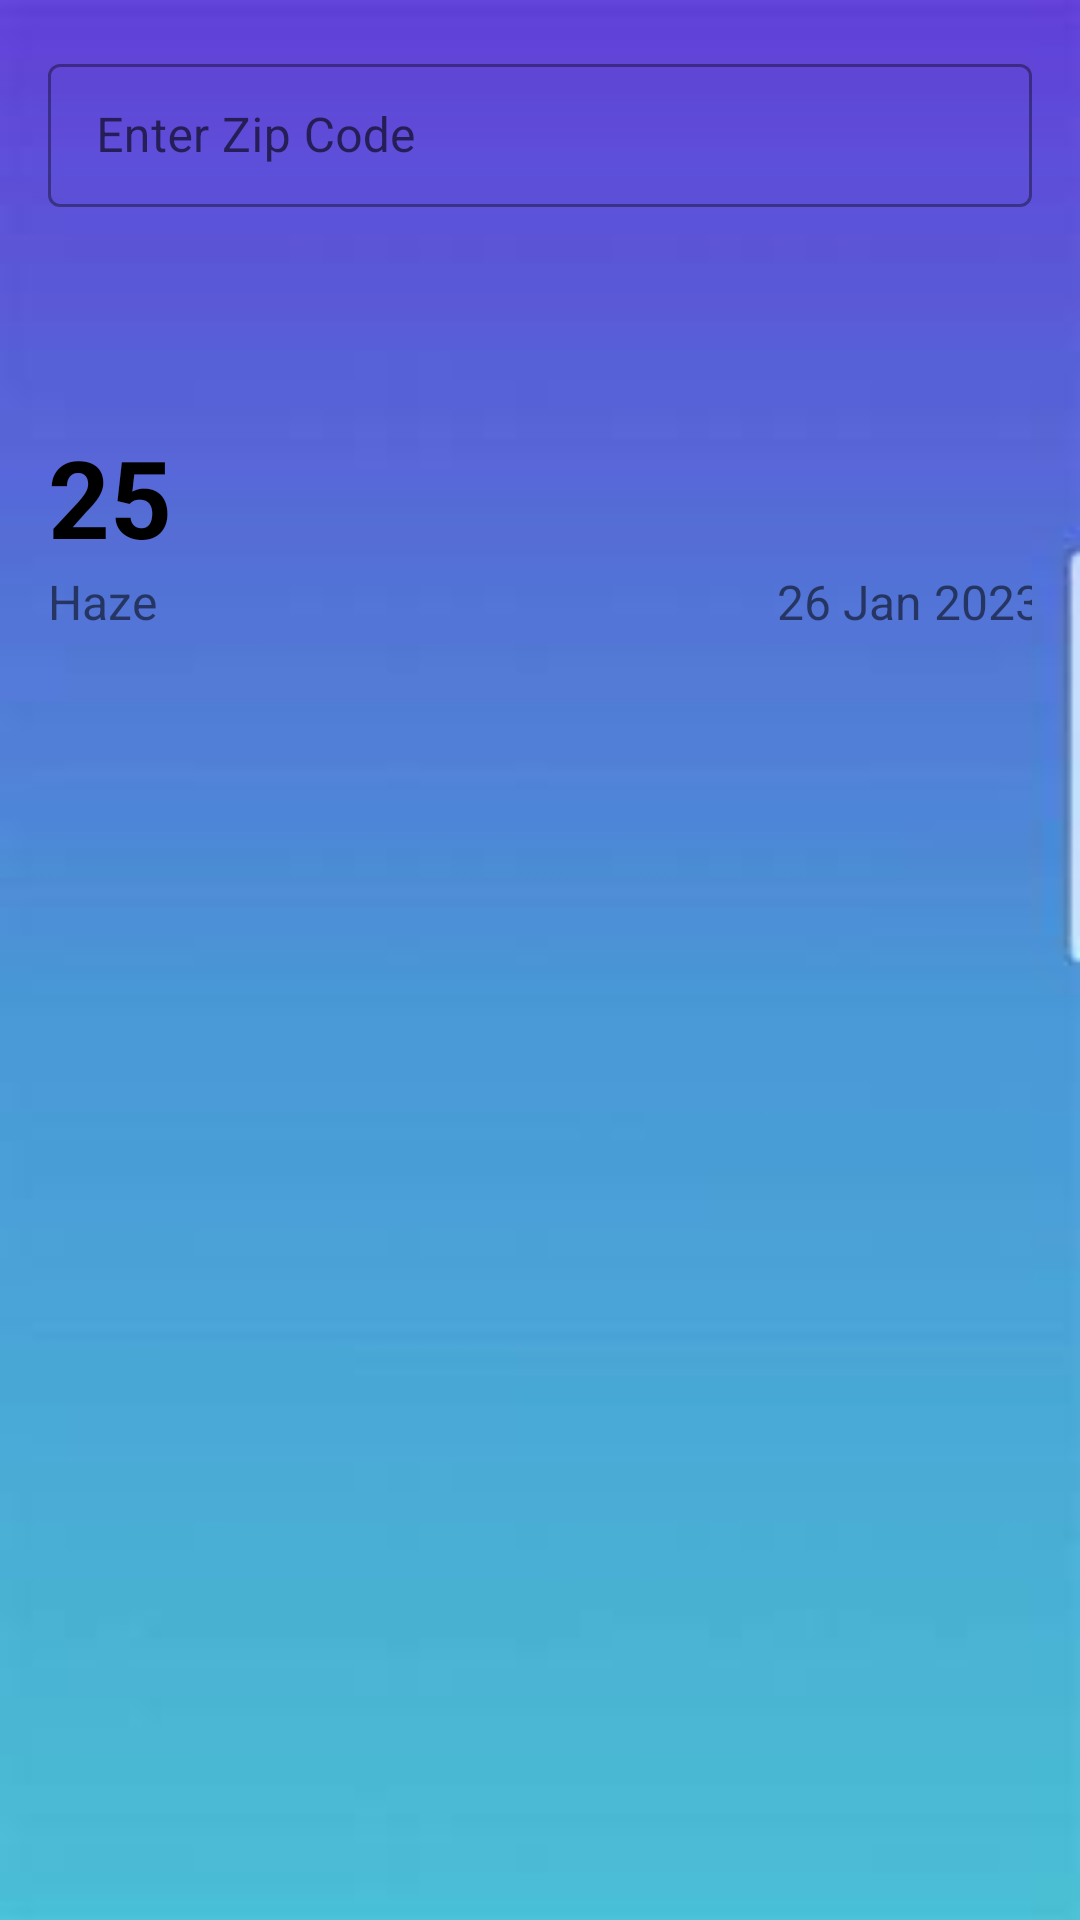

Write the Android layout XML for this screen, with the resource values it uses.
<!-- AndroidManifest.xml: application theme Theme.WeatherApp -->
<!-- res/layout/activity_main.xml -->
<?xml version="1.0" encoding="utf-8"?>
<androidx.constraintlayout.widget.ConstraintLayout xmlns:android="http://schemas.android.com/apk/res/android"
    xmlns:app="http://schemas.android.com/apk/res-auto"
    android:layout_width="match_parent"
    android:layout_height="match_parent"
    xmlns:tools="http://schemas.android.com/tools"
    android:background="@drawable/weather"
    android:paddingTop="@dimen/dimen_16"
    android:paddingBottom="@dimen/dimen_16">

    <com.google.android.material.textfield.TextInputLayout
        android:id="@+id/txt_zip_code"
        style="@style/Widget.MaterialComponents.TextInputLayout.OutlinedBox.Dense"
        android:layout_width="match_parent"
        android:layout_height="wrap_content"
        android:layout_marginStart="@dimen/dimen_16"
        android:layout_marginEnd="@dimen/dimen_16"
        android:hint="@string/enter_zip_code"
        app:hintTextColor="@color/black"
        app:layout_constraintEnd_toEndOf="parent"
        app:layout_constraintStart_toStartOf="parent"
        app:layout_constraintTop_toTopOf="parent">

        <com.google.android.material.textfield.TextInputEditText
            android:id="@+id/et_zipcode"
            android:layout_width="match_parent"
            android:layout_height="wrap_content"
            android:inputType="number" />

    </com.google.android.material.textfield.TextInputLayout>

    <androidx.appcompat.widget.AppCompatTextView
        android:id="@+id/tv_city"
        android:layout_width="wrap_content"
        android:layout_height="wrap_content"
        android:layout_marginTop="@dimen/dimen_16"
        android:textSize="@dimen/dimen_24sp"
        app:layout_constraintStart_toStartOf="@id/txt_zip_code"
        app:layout_constraintTop_toBottomOf="@id/txt_zip_code" />

    <include
        android:id="@+id/layout_current_weather"
        layout="@layout/layout_current_weather"
        android:layout_width="match_parent"
        android:layout_height="wrap_content"
        android:layout_marginTop="@dimen/dimen_8"
        android:paddingStart="@dimen/dimen_16"
        android:paddingEnd="@dimen/dimen_16"
        app:layout_constraintStart_toStartOf="parent"
        app:layout_constraintTop_toBottomOf="@id/tv_city" />

    <androidx.appcompat.widget.AppCompatTextView
        android:id="@+id/tv_weekly"
        android:layout_width="match_parent"
        android:layout_height="wrap_content"
        android:background="@color/black"
        android:padding="@dimen/dimen_8"
        android:text="@string/weekly_weather_update"
        android:textColor="@color/white"
        android:textSize="@dimen/dimen_24sp"
        android:textStyle="bold"
        android:visibility="gone"
        app:layout_constraintStart_toStartOf="@+id/layout_current_weather"
        app:layout_constraintTop_toBottomOf="@+id/layout_current_weather" />

    <androidx.recyclerview.widget.RecyclerView
        android:id="@+id/rv_weather"
        android:layout_width="match_parent"
        android:layout_height="wrap_content"
        android:layout_marginTop="@dimen/dimen_8"
        app:layout_constraintTop_toBottomOf="@+id/tv_weekly" />
</androidx.constraintlayout.widget.ConstraintLayout>
<!-- res/layout/layout_current_weather.xml (included above) -->
<?xml version="1.0" encoding="utf-8"?>
<androidx.constraintlayout.widget.ConstraintLayout xmlns:android="http://schemas.android.com/apk/res/android"
    xmlns:app="http://schemas.android.com/apk/res-auto"
    xmlns:tools="http://schemas.android.com/tools"
    android:id="@+id/current_weather"
    android:layout_width="match_parent"
    android:layout_height="wrap_content"
    android:padding="@dimen/dimen_16">

    <androidx.appcompat.widget.AppCompatTextView
        android:id="@+id/tv_current_temp"
        android:layout_width="wrap_content"
        android:layout_height="wrap_content"
        android:textColor="@color/black"
        android:textSize="@dimen/dimen_36"
        android:textStyle="bold"
        app:layout_constraintStart_toStartOf="parent"
        app:layout_constraintTop_toTopOf="parent"
        tools:text="25" />

    <androidx.appcompat.widget.AppCompatImageView
        android:id="@+id/iv_icon"
        android:layout_width="@dimen/dimen_40"
        android:layout_height="@dimen/dimen_40"
        app:layout_constraintBottom_toBottomOf="@id/tv_current_temp"
        app:layout_constraintEnd_toEndOf="parent"
        app:layout_constraintStart_toEndOf="@id/guideline"
        app:layout_constraintTop_toTopOf="@id/tv_current_temp" />

    <androidx.appcompat.widget.AppCompatTextView
        android:id="@+id/tv_desc"
        android:layout_width="wrap_content"
        android:layout_height="wrap_content"
        android:textSize="@dimen/dimen_16_sp"
        app:layout_constraintStart_toStartOf="parent"
        app:layout_constraintTop_toBottomOf="@id/tv_current_temp"
        tools:text="Haze" />

    <androidx.appcompat.widget.AppCompatTextView
        android:id="@+id/tv_date"
        android:layout_width="wrap_content"
        android:layout_height="wrap_content"
        android:textAlignment="textEnd"
        android:textSize="@dimen/dimen_16_sp"
        app:layout_constraintEnd_toEndOf="parent"
        app:layout_constraintStart_toStartOf="@id/guideline"
        app:layout_constraintTop_toBottomOf="@id/tv_current_temp"
        tools:text="26 Jan 2023" />

    <androidx.constraintlayout.widget.Guideline
        android:id="@+id/guideline"
        android:layout_width="match_parent"
        android:layout_height="wrap_content"
        android:orientation="vertical"
        app:layout_constraintGuide_percent="0.75" />

</androidx.constraintlayout.widget.ConstraintLayout>
<!-- resources referenced by this layout -->
<resources>
  <dimen name="dimen_16">16dp</dimen>
  <dimen name="dimen_16_sp">16sp</dimen>
  <dimen name="dimen_24sp">24sp</dimen>
  <dimen name="dimen_36">36sp</dimen>
  <dimen name="dimen_40">40dp</dimen>
  <dimen name="dimen_8">8dp</dimen>
  <!-- drawable weather: jpg bitmap (drawable, 4284 bytes) -->
  <string name="enter_zip_code">Enter Zip Code</string>
  <string name="weekly_weather_update">Weekly Weather Update</string>
  <style name="Theme.WeatherApp" parent="Theme.MaterialComponents.DayNight.NoActionBar" />
  <!-- not gathered from this repository: default colours our renderer supplied (Android Studio template values) -->
  <color name="black">#FF000000</color>
  <color name="white">#FFFFFFFF</color>
</resources>
